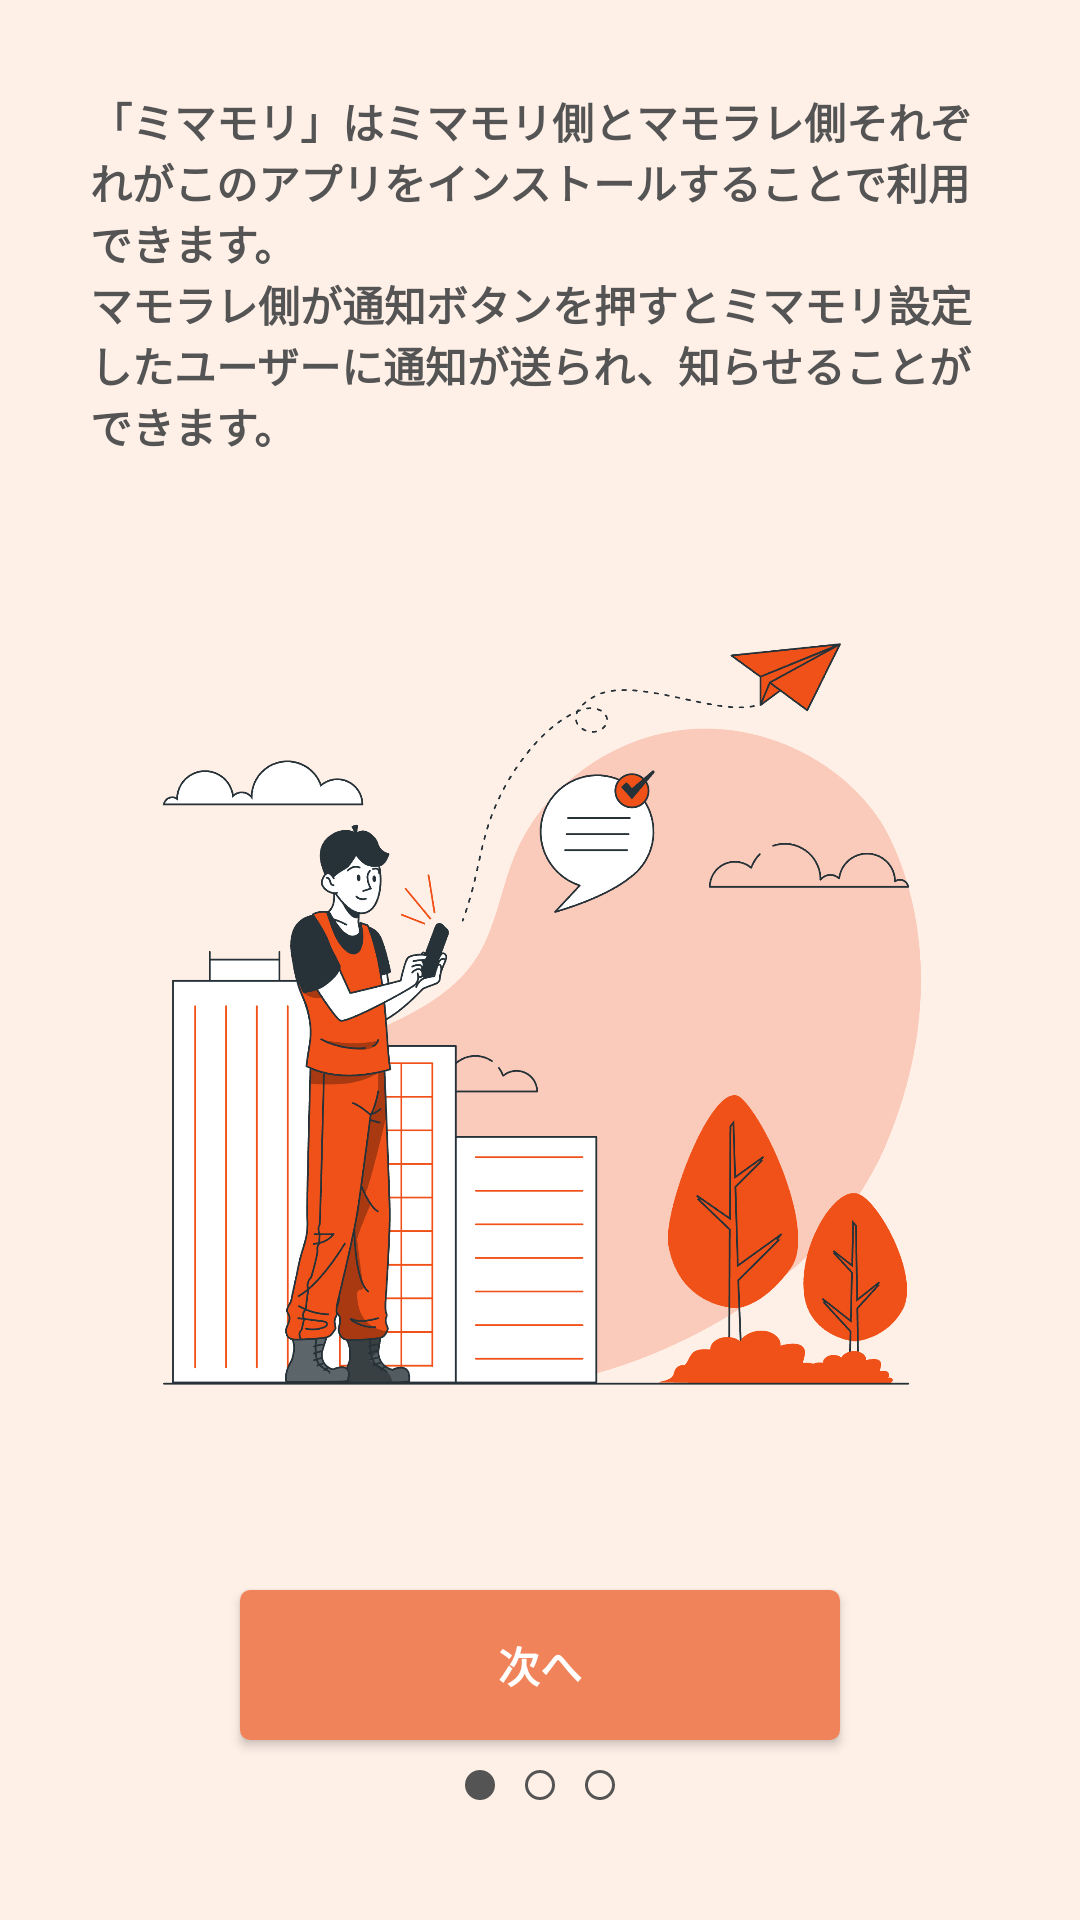

Android layout source for this screen:
<!-- AndroidManifest.xml: application theme Theme.Mimamori -->
<!-- res/layout/fragment_onboarding1.xml -->
<?xml version="1.0" encoding="utf-8"?>
<androidx.constraintlayout.widget.ConstraintLayout xmlns:android="http://schemas.android.com/apk/res/android"
    xmlns:app="http://schemas.android.com/apk/res-auto"
    xmlns:tools="http://schemas.android.com/tools"
    android:id="@+id/frameLayout"
    android:layout_width="match_parent"
    android:layout_height="match_parent"
    android:background="@color/ex_foundation"
    android:clickable="true"
    tools:context=".View.Onboarding.Onboarding1Fragment">

    <LinearLayout
        android:layout_width="match_parent"
        android:layout_height="match_parent"
        android:orientation="vertical"
        android:layout_marginHorizontal="20dp"
        app:layout_constraintBottom_toBottomOf="parent"
        app:layout_constraintEnd_toEndOf="parent"
        app:layout_constraintStart_toStartOf="parent"
        app:layout_constraintTop_toTopOf="parent">

        <TextView
            android:layout_width="match_parent"
            android:layout_height="wrap_content"
            android:background="@drawable/thema_msg_shape"
            android:padding="10dp"
            android:layout_marginTop="20dp"
            android:text="@string/onboarding1_msg"
            android:textColor="@color/ex_text"
            android:textStyle="bold" />

        <Space
            android:layout_width="match_parent"
            android:layout_height="wrap_content"
            android:layout_weight="0.8"/>

        <ImageView
            android:layout_width="match_parent"
            android:layout_height="300dp"
            android:src="@drawable/onboading1" />

        <Space
            android:layout_width="match_parent"
            android:layout_height="wrap_content"
            android:layout_weight="1"/>


        <Button
            android:id="@+id/next_button"
            android:layout_width="200dp"
            android:layout_height="50dp"
            android:layout_gravity="center"
            android:background="@drawable/thema_button_shape"
            android:foregroundTint="@color/white"
            android:text="@string/onboarding_next"
            android:textColor="@color/white"
            android:textStyle="bold"
            app:backgroundTint="@null" />

        <LinearLayout
            android:layout_width="match_parent"
            android:layout_height="wrap_content"
            android:layout_marginVertical="10dp">

            <Space
                android:layout_width="match_parent"
                android:layout_height="wrap_content"
                android:layout_weight="1" />

            <ImageView
                android:layout_width="10dp"
                android:layout_height="10dp"
                android:src="@drawable/ex_circle_shap" />

            <ImageView
                android:layout_width="10dp"
                android:layout_height="10dp"
                android:layout_marginHorizontal="10dp"
                android:src="@drawable/ex_circle_outline_shap" />

            <ImageView
                android:layout_width="10dp"
                android:layout_height="10dp"
                android:src="@drawable/ex_circle_outline_shap" />

            <Space
                android:layout_width="match_parent"
                android:layout_height="wrap_content"
                android:layout_weight="1" />

        </LinearLayout>

        <Space
            android:layout_width="match_parent"
            android:layout_height="30dp" />

    </LinearLayout>

</androidx.constraintlayout.widget.ConstraintLayout>
<!-- resources referenced by this layout -->
<resources>
  <color name="ex_foundation">#FFF0E7</color>
  <color name="ex_text">#545454</color>
  <color name="white">#FFFFFFFF</color>
  <!-- drawable ex_circle_outline_shap (drawable) -->
  <?xml version="1.0" encoding="utf-8"?>
  <shape
      xmlns:android="http://schemas.android.com/apk/res/android"
      android:shape="oval">
      <stroke
          android:color="@color/ex_text"
          android:width="1dp" />
  </shape>
  <!-- drawable ex_circle_shap (drawable) -->
  <?xml version="1.0" encoding="utf-8"?>
  <shape
      xmlns:android="http://schemas.android.com/apk/res/android"
      android:shape="oval">
      <solid
          android:color="@color/ex_text" />
  </shape>
  <!-- drawable onboading1: png bitmap (drawable, 204333 bytes) -->
  <!-- drawable thema_button_shape (drawable) -->
  <?xml version="1.0" encoding="utf-8"?>
  <shape
      xmlns:android="http://schemas.android.com/apk/res/android"
      android:shape="rectangle">
      <solid
          android:color="@color/ex_thema" />
      <corners
          android:radius="10px" />
  </shape>
  <string name="onboarding1_msg">「ミマモリ」はミマモリ側とマモラレ側それぞれがこのアプリをインストールすることで利用できます。\nマモラレ側が通知ボタンを押すとミマモリ設定したユーザーに通知が送られ、知らせることができます。</string>
  <string name="onboarding_next">次へ</string>
  <style name="Theme.Mimamori" parent="Base.Theme.Mimamori">
          
          <item name="colorPrimary">@color/colorPrimary</item>
          
          <item name="colorPrimaryDark">@color/colorPrimaryDark</item>
          
          <item name="colorAccent">@color/colorAccent</item>
          
          <item name="android:textColorPrimary">@color/textColorPrimary</item>
          
          <item name="android:windowBackground">@color/windowBackground</item>
          
          <item name="android:navigationBarColor">@color/navigationBarColor</item>
      </style>
  <color name="ex_thema">#F0835A</color>
  <style name="Base.Theme.Mimamori" parent="Theme.Material3.DayNight.NoActionBar">
          
          <item name="android:windowSplashScreenBackground" tools:targetApi="S">@color/ex_thema</item>
      </style>
  <color name="colorPrimary">@color/ex_thema</color>
  <color name="colorPrimaryDark">@color/ex_thema</color>
  <color name="colorAccent">@color/ex_accent</color>
  <color name="textColorPrimary">@color/white</color>
  <color name="windowBackground">@color/ex_foundation</color>
  <color name="navigationBarColor">@color/ex_thema</color>
  <color name="ex_accent">#F05118</color>
</resources>
